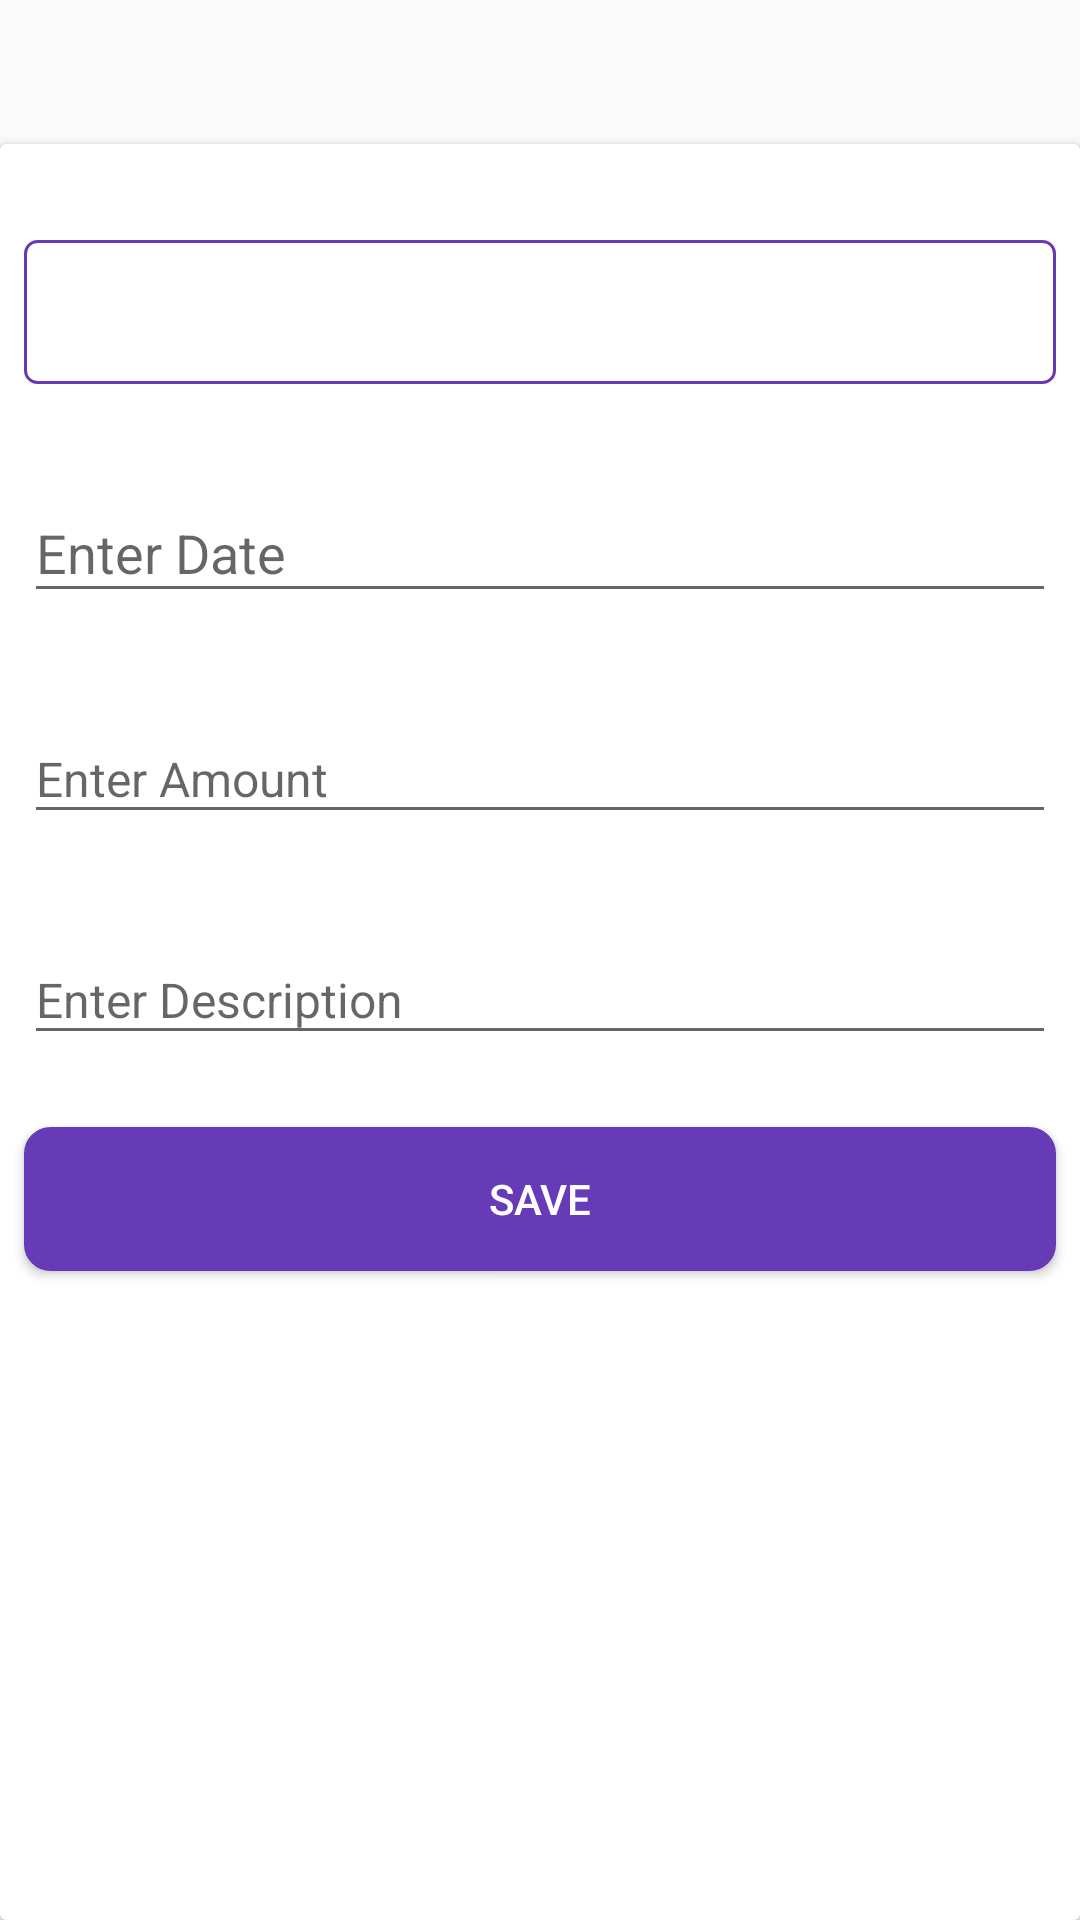

The Android layout XML behind this screen, and the referenced resources:
<!-- AndroidManifest.xml: application theme AppTheme -->
<!-- res/layout/add_new_content.xml -->
<?xml version="1.0" encoding="utf-8"?>
<androidx.constraintlayout.widget.ConstraintLayout xmlns:android="http://schemas.android.com/apk/res/android"
    xmlns:app="http://schemas.android.com/apk/res-auto"
    xmlns:tools="http://schemas.android.com/tools"
    android:layout_width="match_parent"
    android:layout_height="match_parent">

    <androidx.cardview.widget.CardView
        android:layout_width="match_parent"
        android:layout_height="match_parent"
        android:layout_marginTop="48dp"
        app:layout_constraintEnd_toEndOf="parent"
        app:layout_constraintStart_toStartOf="parent"
        app:layout_constraintTop_toTopOf="parent">

        <androidx.constraintlayout.widget.ConstraintLayout
            android:layout_width="match_parent"
            android:layout_height="match_parent">

            <Spinner
                android:id="@+id/addNew_spinner"
                android:layout_width="match_parent"
                android:layout_height="48dp"
                android:layout_marginStart="8dp"
                android:layout_marginTop="32dp"
                android:layout_marginEnd="8dp"
                android:background="@drawable/spinner_border"
                android:padding="8dp"
                android:spinnerMode="dropdown"
                app:layout_constraintEnd_toEndOf="parent"
                app:layout_constraintHorizontal_bias="1.0"
                app:layout_constraintStart_toStartOf="parent"
                app:layout_constraintTop_toTopOf="parent" />

            <com.google.android.material.textfield.TextInputLayout
                android:id="@+id/textInputLayout"
                android:layout_width="match_parent"
                android:layout_height="wrap_content"
                android:layout_marginStart="8dp"
                android:layout_marginTop="24dp"
                android:layout_marginEnd="8dp"
                app:layout_constraintEnd_toEndOf="@+id/addNew_spinner"
                app:layout_constraintStart_toStartOf="@+id/addNew_spinner"
                app:layout_constraintTop_toBottomOf="@+id/addNew_spinner">

                <com.google.android.material.textfield.TextInputEditText
                    android:id="@+id/edit_text_date"
                    android:layout_width="match_parent"
                    android:layout_height="wrap_content"
                    android:autofillHints="no"

                    android:ems="10"
                    android:focusable="false"
                    android:hint="@string/date_hint"
                    android:inputType="none"
                    tools:layout_editor_absoluteX="1dp"
                    tools:layout_editor_absoluteY="133dp" />
            </com.google.android.material.textfield.TextInputLayout>

            <com.google.android.material.textfield.TextInputLayout
                android:id="@+id/textInputLayout2"
                android:layout_width="match_parent"
                android:layout_height="wrap_content"
                android:layout_marginStart="8dp"
                android:layout_marginTop="24dp"
                android:layout_marginEnd="8dp"
                app:layout_constraintEnd_toEndOf="@+id/textInputLayout"
                app:layout_constraintStart_toStartOf="@+id/textInputLayout"
                app:layout_constraintTop_toBottomOf="@+id/textInputLayout">

                <com.google.android.material.textfield.TextInputEditText
                    android:id="@+id/edit_text_amount"
                    android:layout_width="match_parent"
                    android:layout_height="wrap_content"
                    android:autofillHints="no"
                    android:ems="10"
                    android:hint="@string/amount_hint"
                    android:inputType="number"
                    android:theme="@style/SettingsScreen"
                    tools:layout_editor_absoluteX="28dp"
                    tools:layout_editor_absoluteY="227dp" />

            </com.google.android.material.textfield.TextInputLayout>

            <com.google.android.material.textfield.TextInputLayout
                android:id="@+id/textInputLayout3"
                android:layout_width="match_parent"
                android:layout_height="wrap_content"
                android:layout_marginStart="8dp"
                android:layout_marginTop="24dp"
                android:layout_marginEnd="8dp"
                app:layout_constraintEnd_toEndOf="@+id/textInputLayout2"
                app:layout_constraintStart_toStartOf="@+id/textInputLayout2"
                app:layout_constraintTop_toBottomOf="@+id/textInputLayout2">

                <com.google.android.material.textfield.TextInputEditText
                    android:id="@+id/edit_text_desc"
                    android:layout_width="match_parent"
                    android:layout_height="wrap_content"
                    android:autofillHints="no"
                    android:ems="10"
                    android:hint="@string/desc_hint"
                    android:theme="@style/SettingsScreen"
                    tools:layout_editor_absoluteX="12dp"
                    tools:layout_editor_absoluteY="343dp" />

            </com.google.android.material.textfield.TextInputLayout>

            <Button
                android:id="@+id/add_new_btn"
                android:layout_width="match_parent"
                android:layout_height="wrap_content"
                android:layout_marginStart="8dp"
                android:layout_marginTop="24dp"
                android:layout_marginEnd="8dp"
                android:background="@drawable/shape"
                android:text="@string/expense_btn_save"
                android:textColor="@android:color/white"
                app:layout_constraintEnd_toEndOf="@+id/textInputLayout3"
                app:layout_constraintStart_toStartOf="@+id/textInputLayout3"
                app:layout_constraintTop_toBottomOf="@+id/textInputLayout3" />


        </androidx.constraintlayout.widget.ConstraintLayout>
    </androidx.cardview.widget.CardView>
</androidx.constraintlayout.widget.ConstraintLayout>
<!-- resources referenced by this layout -->
<resources>
  <!-- drawable shape (drawable) -->
  <?xml version="1.0" encoding="utf-8"?>
  <shape
      xmlns:android="http://schemas.android.com/apk/res/android"
      android:shape="rectangle">
      <corners android:radius="8dp"/>
      <padding
          android:bottom="12dp"
          android:left="12dp"
          android:top="12dp"
          android:right="12dp" />
      <solid
          android:color="@color/secondaryColor" />
  
      <stroke
          android:color="@color/secondaryColor"
          android:width="1.5dp" />
  </shape>
  <!-- drawable spinner_border (drawable) -->
  <?xml version="1.0" encoding="utf-8"?>
  <shape xmlns:android="http://schemas.android.com/apk/res/android">
      <solid android:color="@android:color/transparent"/>
      <stroke
          android:color="@color/secondaryColor"
          android:width="1dip" />
      <corners android:radius="4dip"/>
      <padding android:left="4dip"
          android:top="4dip"
          android:right="4dip"
          android:bottom="4dip" />
  
  </shape>
  <string name="amount_hint">Enter Amount</string>
  <string name="date_hint">Enter Date</string>
  <string name="desc_hint">Enter Description</string>
  <string name="expense_btn_save">SAVE</string>
  <style name="SettingsScreen" parent="AppTheme">
          <item name="colorPrimary">@color/primaryDarkColor</item>
          <item name="android:textSize">16sp</item>
      </style>
  <style name="AppTheme" parent="Theme.AppCompat.Light.DarkActionBar">
          
          <item name="colorPrimary">@color/primaryColor</item>
          <item name="colorPrimaryDark">@color/primaryDarkColor</item>
          <item name="colorAccent">@color/secondaryColor</item>
          <item name="colorSecondary">@color/secondaryColor</item>
          <item name="fontFamily">@font/ubuntu</item>
      </style>
  <color name="secondaryColor">#673ab7</color>
  <color name="primaryDarkColor">#008bbb</color>
  <color name="primaryColor">#02bbee</color>
</resources>
